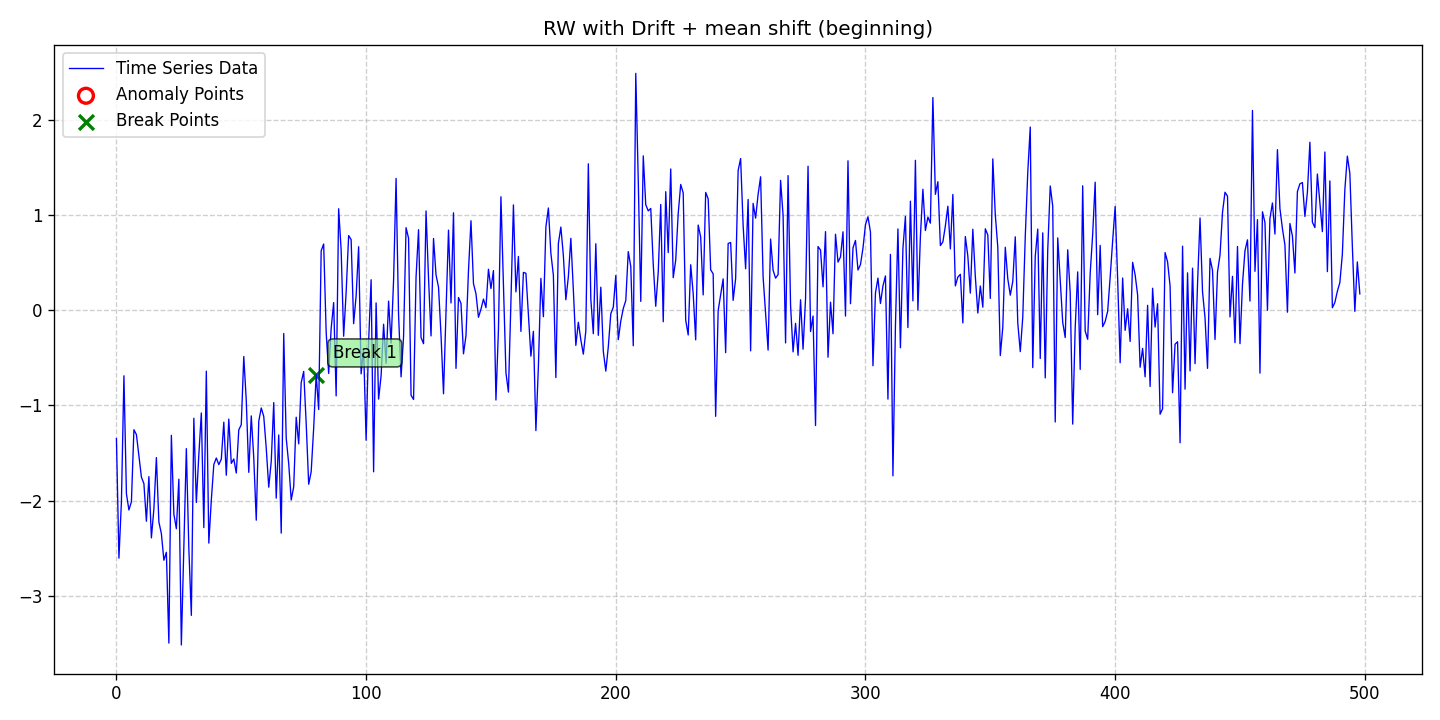

Data behind this chart, as committed beside it:
date, data, stationary, det_lin_up, det_lin_down, det_quad, det_cubic, det_exp, det_damped, stoc_trend, volatility, single_seas, multiple_seas, point_anom_single, point_anom_multi, collect_anom, context_anom, mean_shift, var_shift, trend_shift, point_anom_count, point_anom_location, point_anom_point, collect_anom_count
2020-01-01, -1.347, 0, 0, 0, 0, 0, 0, 0, 1, 0, 0, 0, 0, 0, 0, 0, 1, 0, 0, 0, none, , 0
2020-01-02, -2.604, 0, 0, 0, 0, 0, 0, 0, 1, 0, 0, 0, 0, 0, 0, 0, 1, 0, 0, 0, none, , 0
2020-01-03, -2.008, 0, 0, 0, 0, 0, 0, 0, 1, 0, 0, 0, 0, 0, 0, 0, 1, 0, 0, 0, none, , 0
2020-01-04, -0.6879, 0, 0, 0, 0, 0, 0, 0, 1, 0, 0, 0, 0, 0, 0, 0, 1, 0, 0, 0, none, , 0
2020-01-05, -1.927, 0, 0, 0, 0, 0, 0, 0, 1, 0, 0, 0, 0, 0, 0, 0, 1, 0, 0, 0, none, , 0
2020-01-06, -2.098, 0, 0, 0, 0, 0, 0, 0, 1, 0, 0, 0, 0, 0, 0, 0, 1, 0, 0, 0, none, , 0
2020-01-07, -2.011, 0, 0, 0, 0, 0, 0, 0, 1, 0, 0, 0, 0, 0, 0, 0, 1, 0, 0, 0, none, , 0
2020-01-08, -1.255, 0, 0, 0, 0, 0, 0, 0, 1, 0, 0, 0, 0, 0, 0, 0, 1, 0, 0, 0, none, , 0
2020-01-09, -1.306, 0, 0, 0, 0, 0, 0, 0, 1, 0, 0, 0, 0, 0, 0, 0, 1, 0, 0, 0, none, , 0
2020-01-10, -1.53, 0, 0, 0, 0, 0, 0, 0, 1, 0, 0, 0, 0, 0, 0, 0, 1, 0, 0, 0, none, , 0
2020-01-11, -1.752, 0, 0, 0, 0, 0, 0, 0, 1, 0, 0, 0, 0, 0, 0, 0, 1, 0, 0, 0, none, , 0
2020-01-12, -1.821, 0, 0, 0, 0, 0, 0, 0, 1, 0, 0, 0, 0, 0, 0, 0, 1, 0, 0, 0, none, , 0
2020-01-13, -2.216, 0, 0, 0, 0, 0, 0, 0, 1, 0, 0, 0, 0, 0, 0, 0, 1, 0, 0, 0, none, , 0
2020-01-14, -1.747, 0, 0, 0, 0, 0, 0, 0, 1, 0, 0, 0, 0, 0, 0, 0, 1, 0, 0, 0, none, , 0
2020-01-15, -2.391, 0, 0, 0, 0, 0, 0, 0, 1, 0, 0, 0, 0, 0, 0, 0, 1, 0, 0, 0, none, , 0
2020-01-16, -2.086, 0, 0, 0, 0, 0, 0, 0, 1, 0, 0, 0, 0, 0, 0, 0, 1, 0, 0, 0, none, , 0
2020-01-17, -1.547, 0, 0, 0, 0, 0, 0, 0, 1, 0, 0, 0, 0, 0, 0, 0, 1, 0, 0, 0, none, , 0
2020-01-18, -2.224, 0, 0, 0, 0, 0, 0, 0, 1, 0, 0, 0, 0, 0, 0, 0, 1, 0, 0, 0, none, , 0
2020-01-19, -2.346, 0, 0, 0, 0, 0, 0, 0, 1, 0, 0, 0, 0, 0, 0, 0, 1, 0, 0, 0, none, , 0
2020-01-20, -2.626, 0, 0, 0, 0, 0, 0, 0, 1, 0, 0, 0, 0, 0, 0, 0, 1, 0, 0, 0, none, , 0
2020-01-21, -2.542, 0, 0, 0, 0, 0, 0, 0, 1, 0, 0, 0, 0, 0, 0, 0, 1, 0, 0, 0, none, , 0
2020-01-22, -3.496, 0, 0, 0, 0, 0, 0, 0, 1, 0, 0, 0, 0, 0, 0, 0, 1, 0, 0, 0, none, , 0
2020-01-23, -1.313, 0, 0, 0, 0, 0, 0, 0, 1, 0, 0, 0, 0, 0, 0, 0, 1, 0, 0, 0, none, , 0
2020-01-24, -2.142, 0, 0, 0, 0, 0, 0, 0, 1, 0, 0, 0, 0, 0, 0, 0, 1, 0, 0, 0, none, , 0
2020-01-25, -2.294, 0, 0, 0, 0, 0, 0, 0, 1, 0, 0, 0, 0, 0, 0, 0, 1, 0, 0, 0, none, , 0
2020-01-26, -1.774, 0, 0, 0, 0, 0, 0, 0, 1, 0, 0, 0, 0, 0, 0, 0, 1, 0, 0, 0, none, , 0
2020-01-27, -3.516, 0, 0, 0, 0, 0, 0, 0, 1, 0, 0, 0, 0, 0, 0, 0, 1, 0, 0, 0, none, , 0
2020-01-28, -2.495, 0, 0, 0, 0, 0, 0, 0, 1, 0, 0, 0, 0, 0, 0, 0, 1, 0, 0, 0, none, , 0
2020-01-29, -1.453, 0, 0, 0, 0, 0, 0, 0, 1, 0, 0, 0, 0, 0, 0, 0, 1, 0, 0, 0, none, , 0
2020-01-30, -2.502, 0, 0, 0, 0, 0, 0, 0, 1, 0, 0, 0, 0, 0, 0, 0, 1, 0, 0, 0, none, , 0
2020-01-31, -3.205, 0, 0, 0, 0, 0, 0, 0, 1, 0, 0, 0, 0, 0, 0, 0, 1, 0, 0, 0, none, , 0
2020-02-01, -1.134, 0, 0, 0, 0, 0, 0, 0, 1, 0, 0, 0, 0, 0, 0, 0, 1, 0, 0, 0, none, , 0
2020-02-02, -2.019, 0, 0, 0, 0, 0, 0, 0, 1, 0, 0, 0, 0, 0, 0, 0, 1, 0, 0, 0, none, , 0
2020-02-03, -1.52, 0, 0, 0, 0, 0, 0, 0, 1, 0, 0, 0, 0, 0, 0, 0, 1, 0, 0, 0, none, , 0
2020-02-04, -1.079, 0, 0, 0, 0, 0, 0, 0, 1, 0, 0, 0, 0, 0, 0, 0, 1, 0, 0, 0, none, , 0
2020-02-05, -2.283, 0, 0, 0, 0, 0, 0, 0, 1, 0, 0, 0, 0, 0, 0, 0, 1, 0, 0, 0, none, , 0
2020-02-06, -0.6393, 0, 0, 0, 0, 0, 0, 0, 1, 0, 0, 0, 0, 0, 0, 0, 1, 0, 0, 0, none, , 0
2020-02-07, -2.446, 0, 0, 0, 0, 0, 0, 0, 1, 0, 0, 0, 0, 0, 0, 0, 1, 0, 0, 0, none, , 0
2020-02-08, -1.993, 0, 0, 0, 0, 0, 0, 0, 1, 0, 0, 0, 0, 0, 0, 0, 1, 0, 0, 0, none, , 0
2020-02-09, -1.621, 0, 0, 0, 0, 0, 0, 0, 1, 0, 0, 0, 0, 0, 0, 0, 1, 0, 0, 0, none, , 0
2020-02-10, -1.552, 0, 0, 0, 0, 0, 0, 0, 1, 0, 0, 0, 0, 0, 0, 0, 1, 0, 0, 0, none, , 0
2020-02-11, -1.621, 0, 0, 0, 0, 0, 0, 0, 1, 0, 0, 0, 0, 0, 0, 0, 1, 0, 0, 0, none, , 0
2020-02-12, -1.564, 0, 0, 0, 0, 0, 0, 0, 1, 0, 0, 0, 0, 0, 0, 0, 1, 0, 0, 0, none, , 0
2020-02-13, -1.175, 0, 0, 0, 0, 0, 0, 0, 1, 0, 0, 0, 0, 0, 0, 0, 1, 0, 0, 0, none, , 0
2020-02-14, -1.733, 0, 0, 0, 0, 0, 0, 0, 1, 0, 0, 0, 0, 0, 0, 0, 1, 0, 0, 0, none, , 0
2020-02-15, -1.143, 0, 0, 0, 0, 0, 0, 0, 1, 0, 0, 0, 0, 0, 0, 0, 1, 0, 0, 0, none, , 0
2020-02-16, -1.608, 0, 0, 0, 0, 0, 0, 0, 1, 0, 0, 0, 0, 0, 0, 0, 1, 0, 0, 0, none, , 0
2020-02-17, -1.562, 0, 0, 0, 0, 0, 0, 0, 1, 0, 0, 0, 0, 0, 0, 0, 1, 0, 0, 0, none, , 0
2020-02-18, -1.71, 0, 0, 0, 0, 0, 0, 0, 1, 0, 0, 0, 0, 0, 0, 0, 1, 0, 0, 0, none, , 0
2020-02-19, -1.256, 0, 0, 0, 0, 0, 0, 0, 1, 0, 0, 0, 0, 0, 0, 0, 1, 0, 0, 0, none, , 0
2020-02-20, -1.202, 0, 0, 0, 0, 0, 0, 0, 1, 0, 0, 0, 0, 0, 0, 0, 1, 0, 0, 0, none, , 0
2020-02-21, -0.4854, 0, 0, 0, 0, 0, 0, 0, 1, 0, 0, 0, 0, 0, 0, 0, 1, 0, 0, 0, none, , 0
2020-02-22, -0.9464, 0, 0, 0, 0, 0, 0, 0, 1, 0, 0, 0, 0, 0, 0, 0, 1, 0, 0, 0, none, , 0
2020-02-23, -1.702, 0, 0, 0, 0, 0, 0, 0, 1, 0, 0, 0, 0, 0, 0, 0, 1, 0, 0, 0, none, , 0
2020-02-24, -1.109, 0, 0, 0, 0, 0, 0, 0, 1, 0, 0, 0, 0, 0, 0, 0, 1, 0, 0, 0, none, , 0
2020-02-25, -1.55, 0, 0, 0, 0, 0, 0, 0, 1, 0, 0, 0, 0, 0, 0, 0, 1, 0, 0, 0, none, , 0
2020-02-26, -2.205, 0, 0, 0, 0, 0, 0, 0, 1, 0, 0, 0, 0, 0, 0, 0, 1, 0, 0, 0, none, , 0
2020-02-27, -1.167, 0, 0, 0, 0, 0, 0, 0, 1, 0, 0, 0, 0, 0, 0, 0, 1, 0, 0, 0, none, , 0
2020-02-28, -1.026, 0, 0, 0, 0, 0, 0, 0, 1, 0, 0, 0, 0, 0, 0, 0, 1, 0, 0, 0, none, , 0
2020-02-29, -1.114, 0, 0, 0, 0, 0, 0, 0, 1, 0, 0, 0, 0, 0, 0, 0, 1, 0, 0, 0, none, , 0
... 439 more rows
